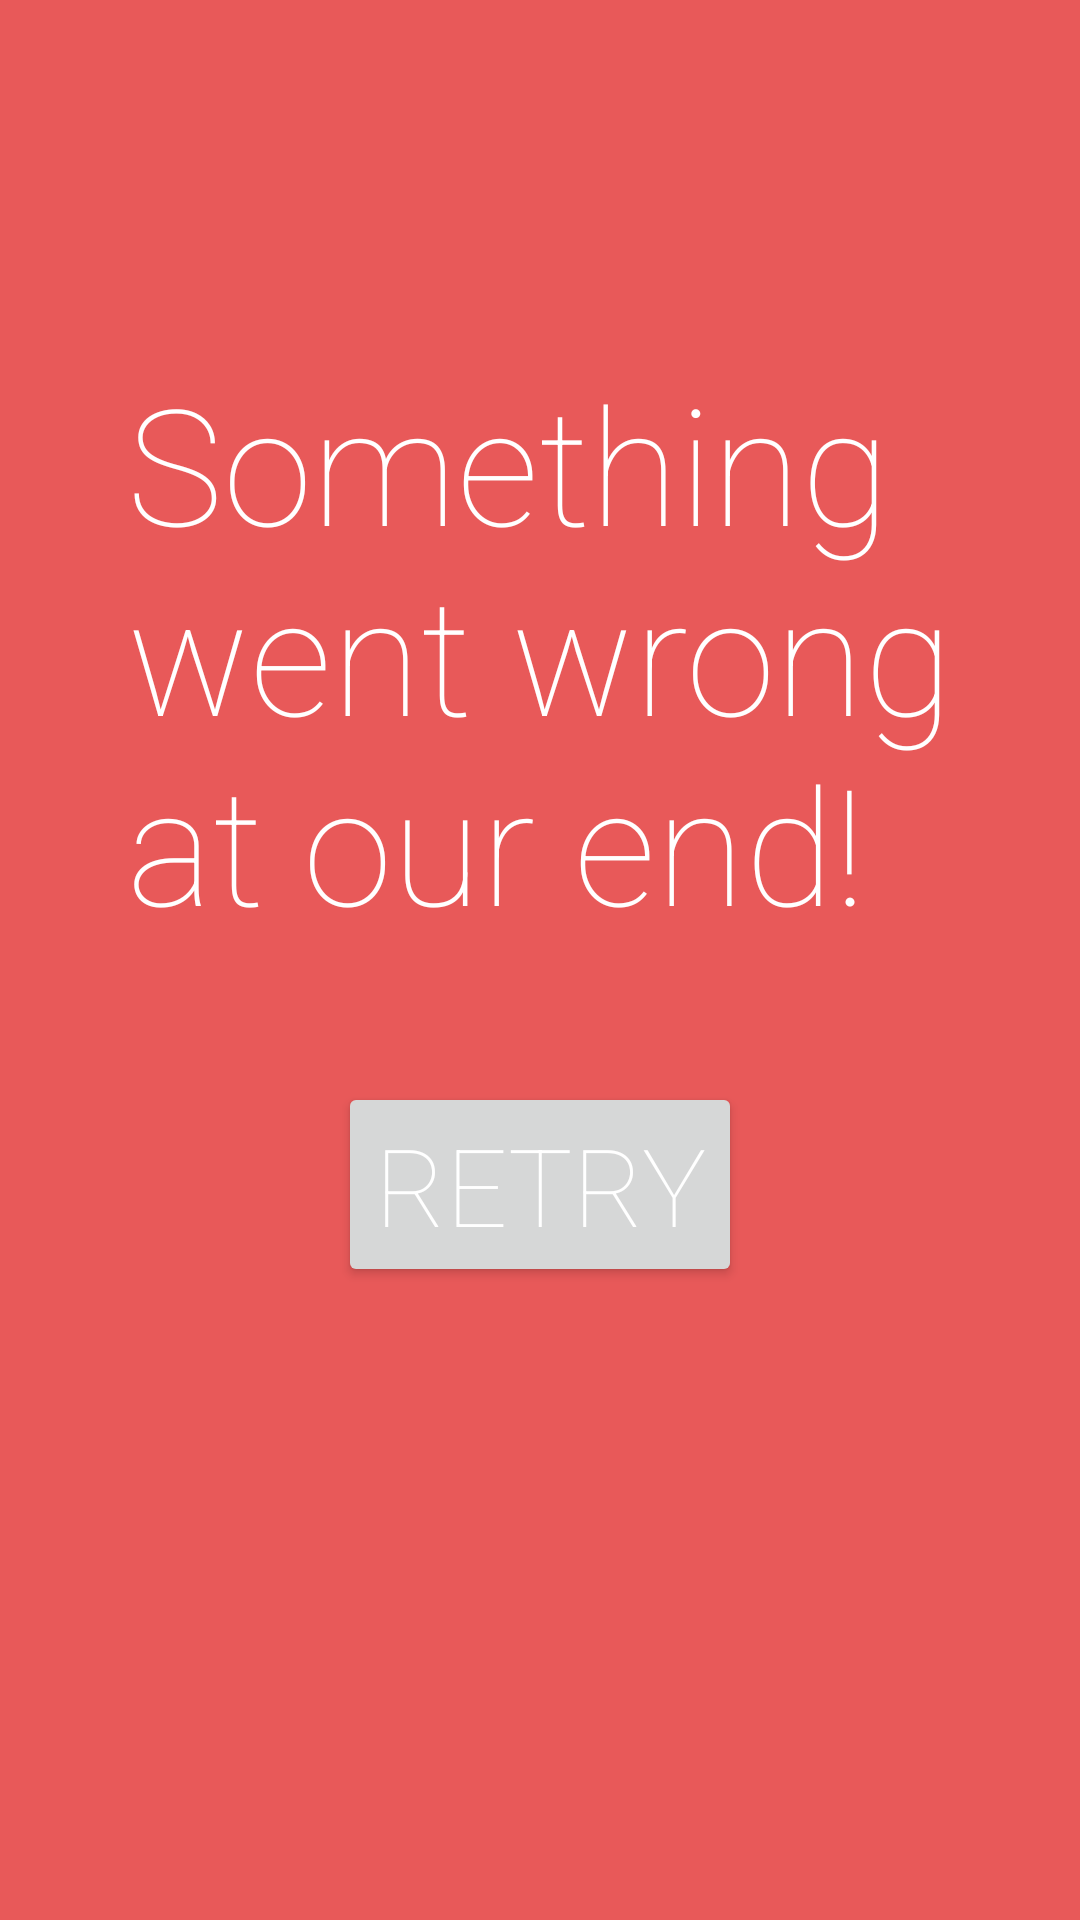

Produce the Android XML layout that renders to this screen, including the resource entries it uses.
<!-- AndroidManifest.xml: application theme AppTheme -->
<!-- res/layout/failure_fragment.xml -->
<?xml version="1.0" encoding="utf-8"?>
<layout
    xmlns:android="http://schemas.android.com/apk/res/android"
    xmlns:tools="http://schemas.android.com/tools"
    >

    <data>
        <variable
            name="model"
            type="com.solanki.sahil.gojek.ui.failure.FailureViewModel"
            />
    </data>


<androidx.constraintlayout.widget.ConstraintLayout
    xmlns:app="http://schemas.android.com/apk/res-auto"
    android:layout_width="match_parent"
    android:layout_height="match_parent"
    android:background="#E85959"
    tools:context=".ui.failure.FailureFragment">


    <TextView
        android:id="@+id/textView"
        android:layout_width="wrap_content"
        android:layout_height="wrap_content"
        android:layout_marginTop="118dp"
        android:fontFamily="sans-serif-thin"
        android:text="@string/failure_fragment_textview"
        android:textColor="#FFFFFF"
        android:textSize="54sp"
        app:layout_constraintEnd_toEndOf="parent"
        app:layout_constraintStart_toStartOf="parent"
        app:layout_constraintTop_toTopOf="parent" />

    <Button
        android:id="@+id/button"
        android:layout_width="wrap_content"
        android:layout_height="wrap_content"
        android:layout_marginTop="44dp"
        android:fontFamily="sans-serif-thin"
        android:text="@string/failure_fragment_button"
        android:textColor="#FFFFFF"
        android:textSize="36sp"
        android:onClick="@{model::onButtonClicked}"
        app:layout_constraintEnd_toEndOf="parent"
        app:layout_constraintStart_toStartOf="parent"
        app:layout_constraintTop_toBottomOf="@+id/textView" />

</androidx.constraintlayout.widget.ConstraintLayout>
</layout>
<!-- resources referenced by this layout -->
<resources>
  <string name="failure_fragment_button">RETRY</string>
  <string name="failure_fragment_textview">Something\nwent wrong\nat our end!</string>
  <style name="AppTheme" parent="Theme.MaterialComponents.Light.DarkActionBar">
          
          <item name="colorPrimary">@color/colorPrimary</item>
          <item name="colorPrimaryDark">@color/colorPrimaryDark</item>
          <item name="colorAccent">@color/colorAccent</item>
  
          <item name="windowActionBar">false</item>
          <item name="windowNoTitle">true</item>
      </style>
  <!-- not gathered from this repository: default colours our renderer supplied (Android Studio template values) -->
  <color name="colorPrimary">#FF6200EE</color>
  <color name="colorPrimaryDark">#FF3700B3</color>
  <color name="colorAccent">#FF03DAC5</color>
</resources>
